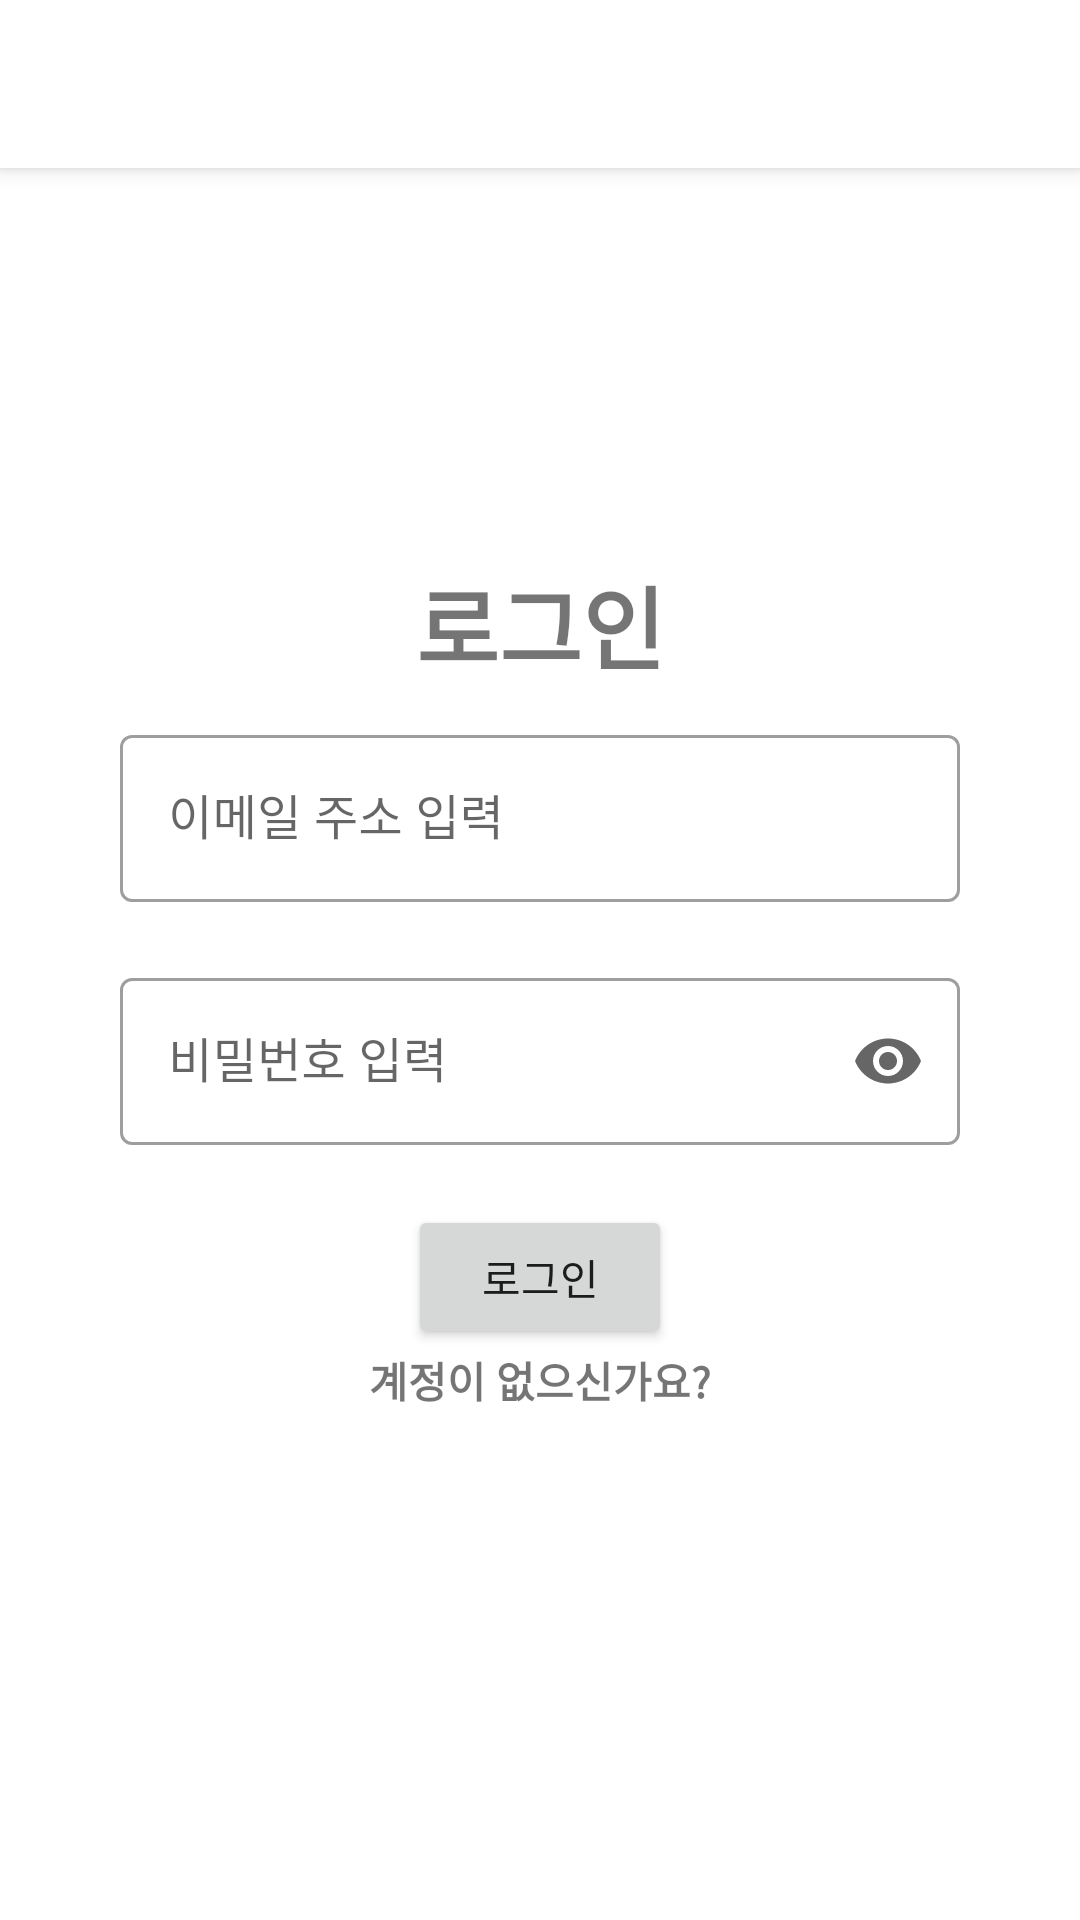

Layout XML and referenced resources for this Android screen:
<!-- AndroidManifest.xml: application theme Theme.Test2 -->
<!-- res/layout/activity_login.xml -->
<?xml version="1.0" encoding="utf-8"?>
<androidx.coordinatorlayout.widget.CoordinatorLayout
    xmlns:android="http://schemas.android.com/apk/res/android"
    xmlns:tools="http://schemas.android.com/tools"
    android:layout_width="match_parent"
    android:layout_height="match_parent"
    xmlns:app="http://schemas.android.com/apk/res-auto"
    tools:context=".home.HomeFragment">


    <com.google.android.material.appbar.AppBarLayout
        android:layout_width="match_parent"
        android:layout_height="wrap_content">

        <com.google.android.material.appbar.CollapsingToolbarLayout
            android:layout_width="match_parent"
            android:layout_height="match_parent"
            android:background="@color/white"
            app:contentScrim="@color/white"
            app:statusBarScrim="@color/white">

            <com.google.android.material.appbar.MaterialToolbar
                android:id="@+id/appbar"
                android:layout_width="match_parent"
                android:layout_height="?attr/actionBarSize"
                app:navigationIcon="@drawable/backspace"
                />

        </com.google.android.material.appbar.CollapsingToolbarLayout>

    </com.google.android.material.appbar.AppBarLayout>

    <LinearLayout
        android:layout_width="match_parent"
        android:layout_height="match_parent"
        android:padding="40dp"
        app:layout_behavior="@string/appbar_scrolling_view_behavior"
        android:orientation="vertical">

        <TextView
            android:textStyle="bold"
            android:textSize="30dp"
            android:paddingTop="80dp"
            android:layout_margin="10dp"
            android:gravity="center"
            android:layout_width="match_parent"
            android:layout_height="wrap_content"
            android:text="@string/login_title" />


        <com.google.android.material.textfield.TextInputLayout
            android:layout_width="match_parent"
            android:layout_height="wrap_content"
            android:hint="이메일 주소 입력"
            app:endIconMode="clear_text"
            style="@style/Widget.MaterialComponents.TextInputLayout.OutlinedBox">

            <com.google.android.material.textfield.TextInputEditText
                android:id="@+id/email_text"
                android:layout_width="match_parent"
                android:layout_height="wrap_content"
                />

        </com.google.android.material.textfield.TextInputLayout>

        <com.google.android.material.textfield.TextInputLayout
            android:layout_width="match_parent"
            android:layout_marginTop="20dp"
            android:layout_height="wrap_content"
            app:endIconMode="password_toggle"
            android:hint="비밀번호 입력"
            style="@style/Widget.MaterialComponents.TextInputLayout.OutlinedBox">

            <com.google.android.material.textfield.TextInputEditText
                android:id="@+id/password_text"
                android:layout_width="match_parent"
                android:layout_height="wrap_content"
                android:inputType="textPassword"
                />

        </com.google.android.material.textfield.TextInputLayout>


        <Button
            android:id="@+id/login_button"
            android:layout_width="wrap_content"
            android:layout_height="wrap_content"
            android:layout_gravity="center"
            android:layout_marginTop="20dp"
            android:text="로그인"
            />

        <TextView
            android:id="@+id/no_account_text"
            android:layout_width="wrap_content"
            android:layout_height="wrap_content"
            android:text="계정이 없으신가요?"
            android:textStyle="bold"
            android:layout_gravity="center"
            />
    </LinearLayout>


</androidx.coordinatorlayout.widget.CoordinatorLayout>
<!-- resources referenced by this layout -->
<resources>
  <string name="login_title">로그인</string>
  <style name="Theme.Test2" parent="Theme.MaterialComponents.DayNight.DarkActionBar">
          
          <item name="colorPrimary">@color/purple_500</item>
          <item name="colorPrimaryVariant">@color/purple_700</item>
          <item name="colorOnPrimary">@color/white</item>
          
          <item name="colorSecondary">@color/teal_200</item>
          <item name="colorSecondaryVariant">@color/teal_700</item>
          <item name="colorOnSecondary">@color/black</item>
          
          <item name="android:statusBarColor">?attr/colorPrimaryVariant</item>
          
          <item name="windowActionBar">false</item>
          <item name="windowNoTitle">true</item>
      </style>
  <!-- not gathered from this repository: default colours our renderer supplied (Android Studio template values) -->
  <color name="purple_500">#FF6200EE</color>
  <color name="purple_700">#FF3700B3</color>
  <color name="teal_200">#FF03DAC5</color>
  <color name="teal_700">#FF018786</color>
  <color name="black">#FF000000</color>
  <color name="white">#FFFFFFFF</color>
</resources>
